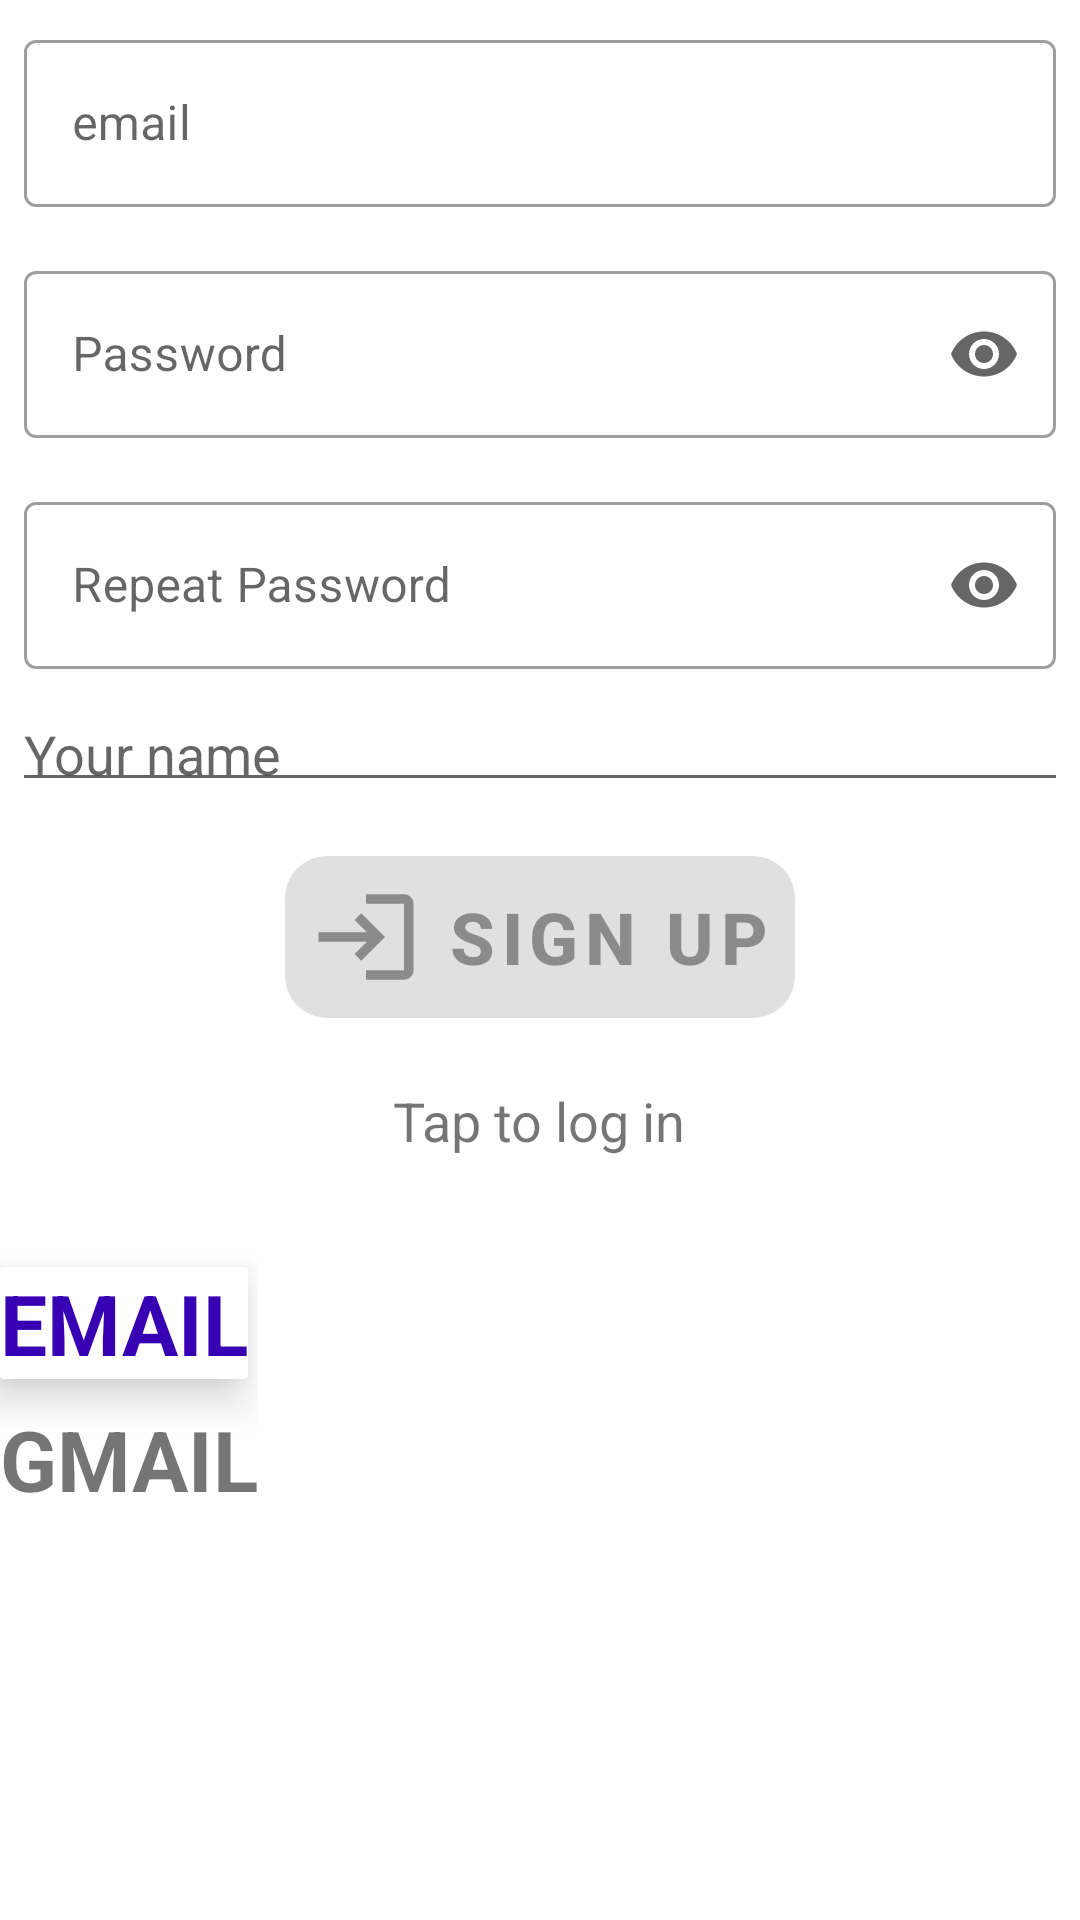

Here is an Android app screen rendered from its layout file. Give the layout XML and the strings, colors and styles it references.
<!-- AndroidManifest.xml: application theme Theme.UdemyChat -->
<!-- res/layout/fragment_sign_in.xml -->
<?xml version="1.0" encoding="utf-8"?>
<androidx.constraintlayout.widget.ConstraintLayout
    xmlns:android="http://schemas.android.com/apk/res/android"
    xmlns:app="http://schemas.android.com/apk/res-auto"
    xmlns:tools="http://schemas.android.com/tools"
    android:layout_width="match_parent"
    android:layout_height="match_parent"
    tools:context=".ui.signin.SignInFragment">

    <LinearLayout
        android:id="@+id/llSignByEmailAndPassword"
        android:layout_width="match_parent"
        android:layout_height="match_parent"
        android:orientation="vertical"
        app:layout_constraintTop_toTopOf="parent"
        app:layout_constraintStart_toStartOf="parent">


        <com.google.android.material.textfield.TextInputLayout
            android:id="@+id/email"
            style="@style/Widget.MaterialComponents.TextInputLayout.OutlinedBox"
            android:layout_width="match_parent"
            android:layout_height="wrap_content"
            android:layout_margin="4dp"
            android:padding="4dp"
            app:endIconMode="clear_text"
            app:endIconTint="@color/teal_700">

            <com.google.android.material.textfield.TextInputEditText
                android:id="@+id/inputEmail"
                android:layout_width="match_parent"
                android:layout_height="wrap_content"
                android:hint="@string/email"
                android:inputType="textEmailAddress" />
        </com.google.android.material.textfield.TextInputLayout>

        <com.google.android.material.textfield.TextInputLayout
            android:id="@+id/password"
            style="@style/Widget.MaterialComponents.TextInputLayout.OutlinedBox"
            android:layout_width="match_parent"
            android:layout_height="wrap_content"
            android:layout_margin="4dp"
            android:padding="4dp"
            app:endIconCheckable="true"
            app:endIconMode="password_toggle">

            <com.google.android.material.textfield.TextInputEditText
                android:id="@+id/inputPassword"
                android:layout_width="match_parent"
                android:layout_height="wrap_content"
                android:hint="@string/password"
                android:inputType="textPassword" />
        </com.google.android.material.textfield.TextInputLayout>

        <com.google.android.material.textfield.TextInputLayout
            android:id="@+id/repeatPassword"
            style="@style/Widget.MaterialComponents.TextInputLayout.OutlinedBox"
            android:layout_width="match_parent"
            android:layout_height="wrap_content"
            android:layout_margin="4dp"
            android:padding="4dp"
            app:endIconCheckable="true"
            app:endIconMode="password_toggle">

            <com.google.android.material.textfield.TextInputEditText
                android:id="@+id/inputRepeatPassword"
                android:layout_width="match_parent"
                android:layout_height="wrap_content"
                android:hint="@string/repeat_password"
                android:inputType="textPassword" />
        </com.google.android.material.textfield.TextInputLayout>

        <EditText
            android:id="@+id/userName"
            android:layout_width="match_parent"
            android:layout_height="wrap_content"
            android:layout_margin="4dp"
            android:hint="@string/user_name"
            android:padding="4dp" />

        <com.google.android.material.button.MaterialButton
            android:id="@+id/signUpButton"
            android:layout_width="wrap_content"
            android:layout_height="wrap_content"
            android:layout_gravity="center"
            android:layout_margin="8dp"
            android:enabled="false"
            android:padding="8dp"
            android:text="@string/sign_up"
            android:textSize="24sp"
            android:textStyle="bold"
            app:cornerRadius="14dp"
            app:icon="@drawable/ic_sign_in"
            app:iconGravity="start"
            app:iconSize="38dp" />

        <TextView
            android:id="@+id/toggleLoginInUpTextView"
            android:layout_width="wrap_content"
            android:layout_height="wrap_content"
            android:layout_gravity="center_horizontal"
            android:layout_margin="8dp"
            android:clickable="true"
            android:text="@string/tap_sign_in"
            android:textSize="18sp" />
    </LinearLayout>


    <LinearLayout
        android:id="@+id/llSignByGmail"
        android:layout_width="match_parent"
        android:layout_height="match_parent"
        android:visibility="gone"
        android:orientation="vertical"
        app:layout_constraintTop_toTopOf="parent"
        app:layout_constraintStart_toStartOf="parent">

        <ImageView
            android:layout_width="wrap_content"
            android:layout_height="wrap_content"
            android:src="@drawable/gmail_logo2"
            android:contentDescription="@string/icon_gmail"/>

        <com.google.android.material.button.MaterialButton
            android:id="@+id/signUpGmailButton"
            android:layout_width="wrap_content"
            android:layout_height="wrap_content"
            android:layout_gravity="center_horizontal"
            android:layout_margin="8dp"
            android:text="@string/sign_up"
            android:textSize="24sp"
            android:textStyle="bold"
            app:cornerRadius="14dp"/>
    </LinearLayout>

    <LinearLayout
        android:layout_width="wrap_content"
        android:layout_height="match_parent"
        android:gravity="bottom"
        android:paddingBottom="100dp"
        android:orientation="vertical"
        app:layout_constraintStart_toStartOf="parent"
        app:layout_constraintTop_toTopOf="parent">

        <androidx.cardview.widget.CardView
            android:id="@+id/cvIconEmail"
            android:layout_width="wrap_content"
            android:layout_height="wrap_content"
            app:cardCornerRadius="@dimen/cardview_compat_inset_shadow"
            app:cardElevation="8dp"
            android:layout_marginBottom="8dp"
            >

            <TextView
                android:id="@+id/iconEmail"
                android:layout_width="wrap_content"
                android:layout_height="wrap_content"
                android:text="@string/icon_email"
                android:textStyle="bold"
                android:textColor="@color/purple_700"
                android:textSize="28sp"/>
        </androidx.cardview.widget.CardView>

        <androidx.cardview.widget.CardView
            android:id="@+id/cvIconGmail"
            android:layout_width="wrap_content"
            android:layout_height="wrap_content"
            app:cardCornerRadius="@dimen/cardview_compat_inset_shadow"
            app:cardElevation="0dp"
            >
            <TextView
                android:id="@+id/iconGmail"
                android:layout_width="wrap_content"
                android:layout_height="wrap_content"
                android:text="@string/icon_gmail"
                android:textStyle="bold"
                android:textSize="28sp"/>
        </androidx.cardview.widget.CardView>

        <TextView
            android:layout_width="wrap_content"
            android:layout_height="wrap_content"
            tools:text="Emty"
            android:textSize="26sp"/>
    </LinearLayout>

</androidx.constraintlayout.widget.ConstraintLayout>
<!-- resources referenced by this layout -->
<resources>
  <color name="purple_700">#FF3700B3</color>
  <color name="teal_700">#FF018786</color>
  <!-- drawable gmail_logo2: png bitmap (drawable, 53315 bytes) -->
  <!-- drawable ic_sign_in (drawable) -->
  <vector android:autoMirrored="true" android:height="24dp"
      android:tint="#1C3279" android:viewportHeight="24"
      android:viewportWidth="24" android:width="24dp" xmlns:android="http://schemas.android.com/apk/res/android">
      <path android:fillColor="@android:color/white" android:pathData="M11,7L9.6,8.4l2.6,2.6H2v2h10.2l-2.6,2.6L11,17l5,-5L11,7zM20,19h-8v2h8c1.1,0 2,-0.9 2,-2V5c0,-1.1 -0.9,-2 -2,-2h-8v2h8V19z"/>
  </vector>
  <string name="email">email</string>
  <string name="icon_email">EMAIL</string>
  <string name="icon_gmail">GMAIL</string>
  <string name="password">Password</string>
  <string name="repeat_password">Repeat Password</string>
  <string name="sign_up">Sign Up</string>
  <string name="tap_sign_in">Tap to log in</string>
  <string name="user_name">Your name</string>
  <style name="Theme.UdemyChat" parent="Base.Theme.UdemyChat" />
  <style name="Base.Theme.UdemyChat" parent="Theme.MaterialComponents.Light.NoActionBar">
          
          
      </style>
</resources>
